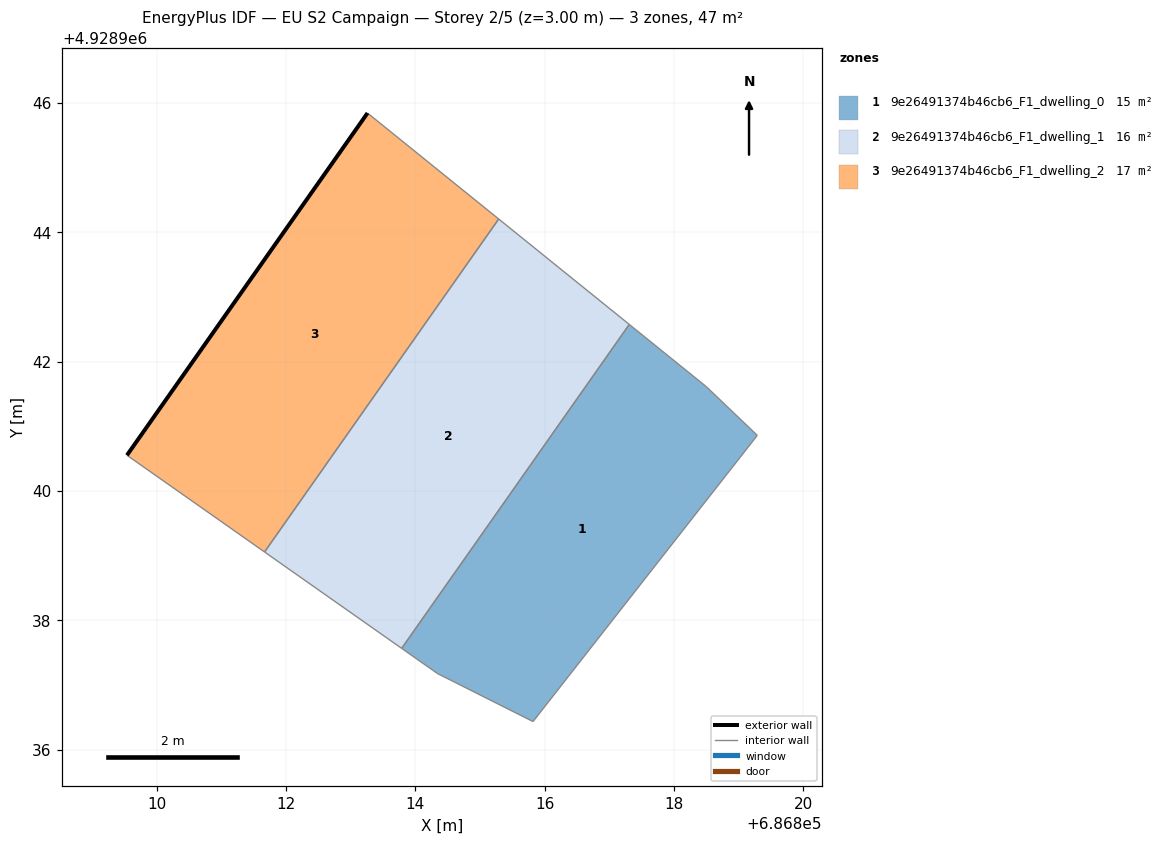
=== STOREY PLAN SPEC (per zone: floor XY polygon, exterior-wall plan segments, windows/doors) ===
zone 1: 9e26491374b46cb6_F1_dwelling_0  (14.6 m²)
  floor: (686815.82, 4928936.43) (686819.29, 4928940.86) (686818.50, 4928941.61) (686817.31, 4928942.58) (686813.79, 4928937.57) (686814.34, 4928937.18)
  interior walls: 6
zone 2: 9e26491374b46cb6_F1_dwelling_1  (16.1 m²)
  floor: (686813.79, 4928937.57) (686817.31, 4928942.58) (686815.29, 4928944.21) (686811.67, 4928939.06)
  interior walls: 4
zone 3: 9e26491374b46cb6_F1_dwelling_2  (16.6 m²)
  floor: (686811.67, 4928939.06) (686815.29, 4928944.21) (686813.26, 4928945.85) (686809.54, 4928940.55)
  exterior wall: (686809.54, 4928940.55) – (686813.26, 4928945.85)  [6.5 m]
  interior walls: 3

=== DERIVED (storey summary) ===
Building: EU S2 Campaign
Storey: 2 of 5  (floor level z = 3.00 m)
Storey gross floor area: 47.3 m²
Zones on this storey: 3
  - 9e26491374b46cb6_F1_dwelling_0: floor 14.6 m²
  - 9e26491374b46cb6_F1_dwelling_1: floor 16.1 m²
  - 9e26491374b46cb6_F1_dwelling_2: floor 16.6 m²; exterior wall 6.5 m (19.4 m²); WWR 0.0%
Zone adjacency (shared interzone walls):
  - 9e26491374b46cb6_F1_dwelling_0 ↔ 9e26491374b46cb6_F1_dwelling_1
  - 9e26491374b46cb6_F1_dwelling_1 ↔ 9e26491374b46cb6_F1_dwelling_2